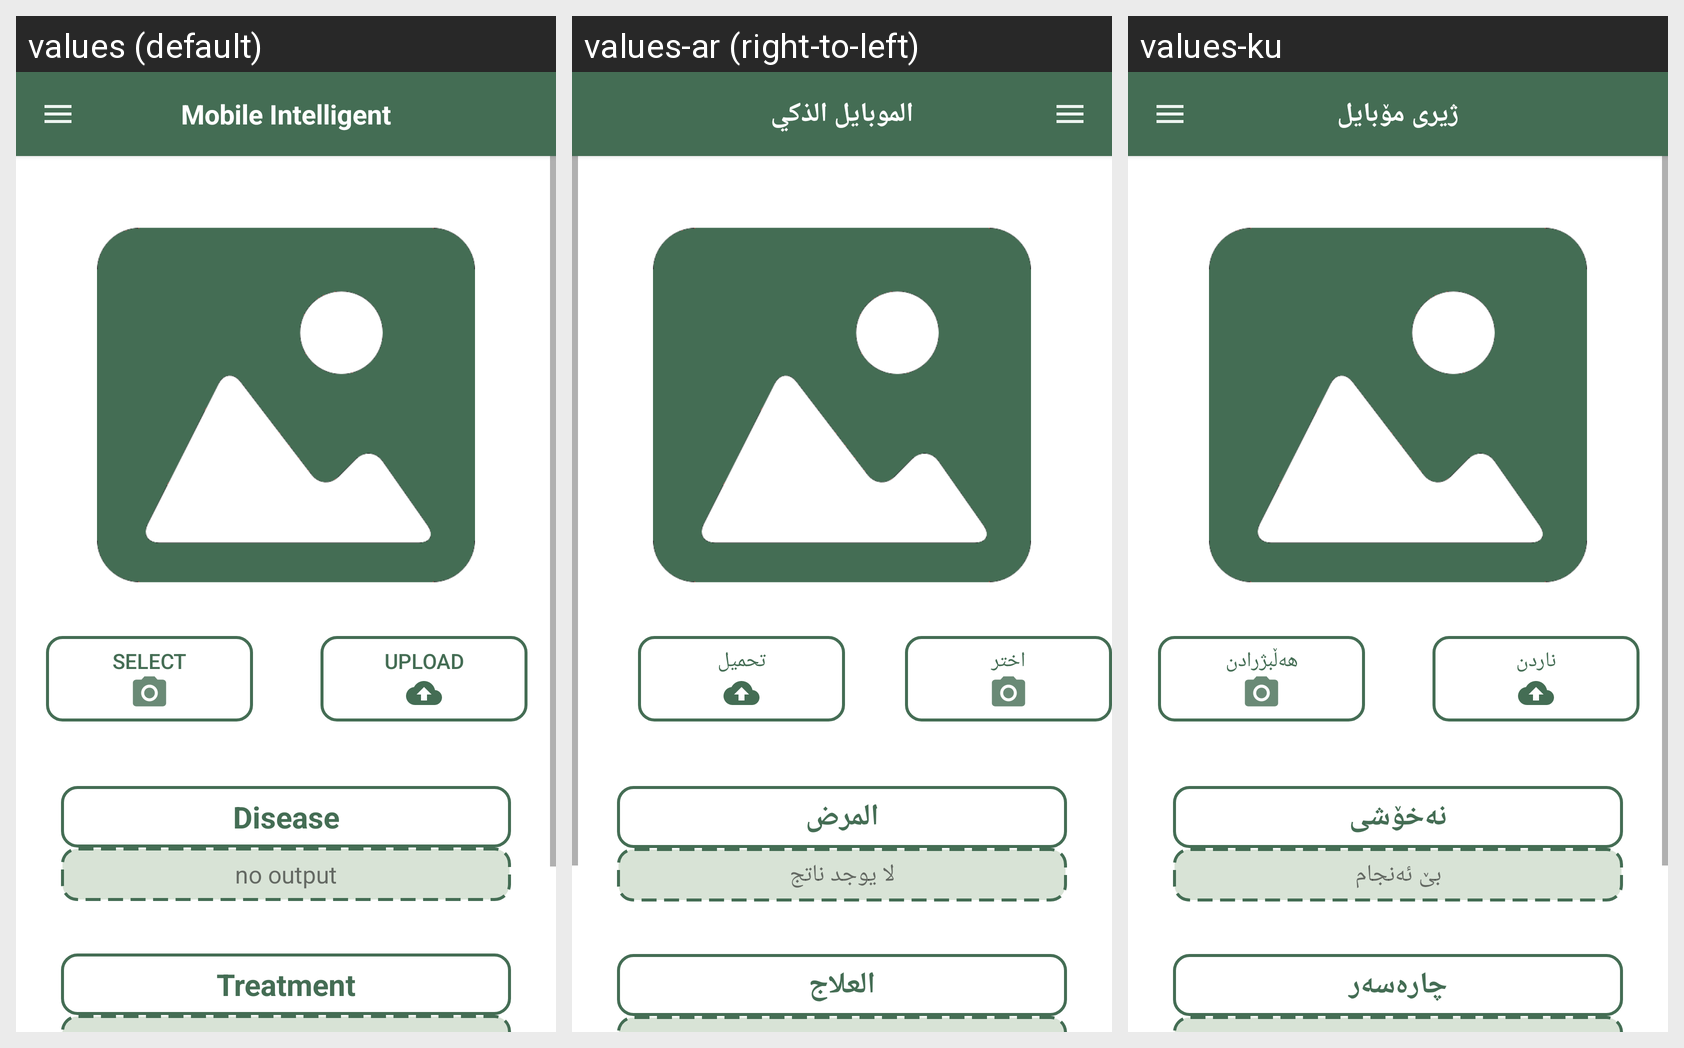

This grid shows one Android layout under several languages. Give, for every string resource on the screen, its name, the default text and each shown locale's text.
Android screen res/layout/activity_home.xml rendered under 3 locales, left to right: values (default), values-ar (right-to-left), values-ku. Device: Nexus 5 (rendered at 1080×1920; each locale shown at half size, 540×960, under a caption strip naming it); theme AppCompatTheme.
Strings drawn on this screen, with the default value and each locale's value (text and hints the layout hard-codes, and strings that could not be matched under every locale, appear in the picture but are not listed):

home_select
  values: Select
  values-ar: اختر
  values-ku: هەڵبژرادن

home_upload
  values: Upload
  values-ar: تحميل
  values-ku: ناردن

home_disease
  values: Disease
  values-ar: المرض
  values-ku: نەخۆشی

home_no_output
  values: no output
  values-ar: لا يوجد ناتج
  values-ku: بێ ئەنجام

home_treatment
  values: Treatment
  values-ar: العلاج
  values-ku: چارەسەر

main_toolbar_mobile_intelligent
  values: Mobile Intelligent
  values-ar: الموبايل الذكي
  values-ku: ژیری مۆبایل
